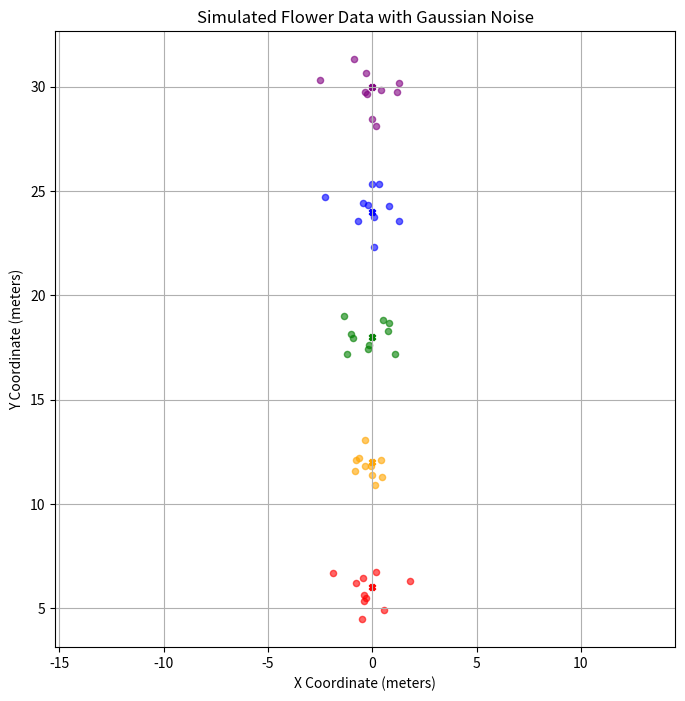

Here is the Python script that generated this plot:
import numpy as np
import matplotlib.pyplot as plt



def generate_flower_data(dist=6, sigma=(1.4, 2.5)):

    # make random draws reproducible
    np.random.seed(42)
    
    # randomly sample data around a point with gaussian noise of given sigma
    points = []
    sigmas = []
    known_landmarks = []

    for i in range(5):
        mean = np.array([0.0, dist * (i + 1)])
        sigma_sample = np.random.uniform(*sigma)
        samples = np.random.normal(loc=mean, scale=sigma_sample/2.54, size=(10, 2))
        for s in samples:
            points.append(s)
            sigmas.append(sigma_sample)
            known_landmarks.append(i+1)


    return points, sigmas, known_landmarks


if __name__ == "__main__":

    dist = 6
    sigma = (1.4, 2.5)

    points, sigmas, known_landmarks = generate_flower_data(dist, sigma)

    colors = {1: 'red', 2: 'orange', 3: 'green', 4: 'blue', 5: 'purple'}

    plt.figure(figsize=(8, 8))
    for i, point in enumerate(points):
        plt.scatter(point[0], point[1], s=20, color=colors[known_landmarks[i]], alpha=0.6)
    for i in range(5):
        plt.scatter(0, (i+1)*dist, s=20, color=colors[i+1], marker='X', label=f'Landmark {i+1}')
    plt.title('Simulated Flower Data with Gaussian Noise')
    plt.xlabel('X Coordinate (meters)')
    plt.ylabel('Y Coordinate (meters)')
    plt.grid()
    # plt.legend()
    plt.axis('equal')
    plt.show()
